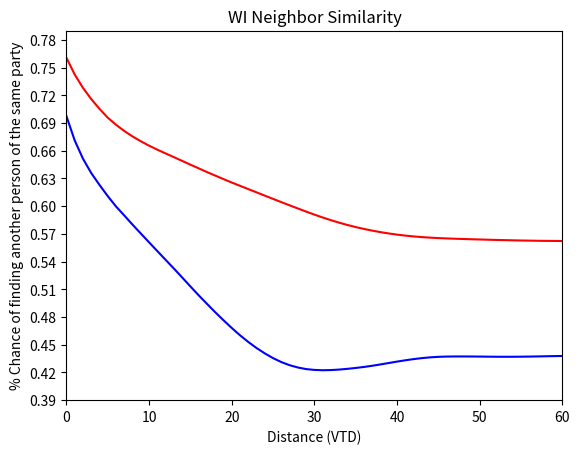

This chart was generated by the following Python code:
"Analyzes how similar neighbors in Wisconsin are to each other"

__author__ = "Jay Patel"

import matplotlib.pyplot as plt
import numpy as np

"Reads in file containing which nodes (VTD) are connected to" \
"each other and organizeres data into a dictionary."

def readEdgesFile(filename):
    d = {}
    f = open(filename)
    for line in f:
        split = line.split()
        node1 = int(split[0])
        node2 = int(split[1])
        if node1 not in d:
            connected = [node2]
            d[node1] = connected
        else:
            d[node1].append(node2)
    return d

"Reads a given voting results file" \
"into a list "

def readVotingFile(filename):
    repVoting = [.558 for i in range(6896)]
    f = open(filename)
    voidCount = 0
    repNum = [176 for i in range(6896)]
    totalNum = [316 for i in range(6896)]
    totalsum = 0
    repTotal = 0
    toweigh = 0
    demTotal = 0
    toweighDem = 0
    for line in f:
        splitline = line.split()
        node = int(splitline[0])
        dem = int(splitline[1])
        rep = float(splitline[2])
        ind = int(splitline[3])
        total = dem + rep + ind
        if total == 0:
            voidCount += 1
            continue
        repPerc = rep/total
        repVoting[node] = repPerc
        repNum[node] = rep
        totalNum[node] = total
        totalsum += total
        repTotal += rep
        demTotal += dem
        toweigh += repPerc * rep
        toweighDem += (1 - repPerc) * dem
    #     demTotal += dem
    popAvg = float(totalsum) / (6895 - voidCount)
    repAvg = repTotal / totalsum
    weighted = toweigh / repTotal
    weightedDem = toweighDem / demTotal
    demAvg = demTotal / totalsum
    print ("Rep. Statewide Avg.: ", repAvg)
    print("Rep. Weighted Avg.: ", weighted)
    print("Dem. Weighted Avg.: ", weightedDem)
    print (demAvg)
    print ("voidCount: ")
    print (voidCount)
    # print (popAvg)
    return (repVoting, repNum, totalNum)

"Neighbor analysis done with only one node"

def makeOneNodePlot(d, repVoting, repNum, precNum):
    # JUST TRY ONE NODE GRAPH FOR NOW
    queue = []
    visited = [False] * 6896
    queue.append(precNum)
    visited[precNum] = True
    dist = 0
    tupsList = []
    nextLevel = []
    while len(queue) != 0:
        node = queue.pop(0)
        # print (node, " ", dist)
        tupsList.append((node,dist))
        if len(queue) == 0:
            dist += 1
            for i in nextLevel:
                queue.append(i)
                nextLevel.remove(i)
            for j in d[node]:
                if visited[j] == False:
                    queue.append(j)
                    visited[j] = True
        else:
            for i in d[node]:
                if visited[i] == False:
                    nextLevel.append(i)
                    visited[i] = True

    distances = [0 for x in range(dist)]
    percentages = [0 for x in range(dist)]
    percentages[0] = repVoting[precNum]
    for i in range(1, dist):
        weightedsum = 0
        repTotal = 0
        for (item, distance) in tupsList:
            if distance == i:
                weightedsum += repVoting[item] * repNum[item]
                repTotal += repNum[item]
        print (weightedsum, repTotal, i)
        perc = weightedsum / repTotal
        percentages[i] = perc
        distances[i] = i
    print (distances)
    print (percentages)
    plt.plot(distances, percentages, color="red")
    plt.xlabel("Distance")
    plt.ylabel("Republican %")
    plt.yticks(np.arange(0, 1.1, .25))
    plt.show()

"Neighbor analysis using rings. Probabilites of finding someone of the same party" \
"that is exactly x precincts away are calculated and graphed"

def makeAveragePlotRings(d, repNum, totalNum):
    numRepsInStateAtLevel = [0 for i in range(200)]
    weightedSumsAtLevel = [0 for i in range(200)]
    numDemsInStateAtLevel = [0 for i in range(200)]
    weightedSumsAtLevelDem = [0 for i in range(200)]
    maxDist = 0 # temp until we get dist
    for k in range(1, 6896):
        queue = []
        visited = [False] * 6896
        queue.append(k)
        visited[k] = True
        dist = 0
        tupsList = []
        nextLevel = []
        while len(queue) != 0:
            node = queue.pop(0)
            # print (node, " ", dist)
            tupsList.append((node, dist))
            if len(queue) == 0:
                dist += 1
                for i in nextLevel:
                    queue.append(i)
                    nextLevel.remove(i)
                if node not in d:
                    continue
                for j in d[node]:
                    if visited[j] == False:
                        queue.append(j)
                        visited[j] = True
            else:
                for n in d[node]:
                    if visited[n] == False:
                        nextLevel.append(n)
                        visited[n] = True

        for i in range(dist):
            reppop = 0
            dempop = 0
            poptotal = 0
            for (item, distance) in tupsList:
                if distance == i:
                    # weightedsum += repVoting[item] * repNum[item]
                    reppop += repNum[item]
                    dempop += totalNum[item] - repNum[item]
                    poptotal += totalNum[item]
            weightedsum = (reppop / poptotal) * repNum[k]
            weightedsumDem = (dempop / poptotal) * (totalNum[k] - repNum[k])
            weightedSumsAtLevel[i] += weightedsum
            weightedSumsAtLevelDem[i] += weightedsumDem
            numRepsInStateAtLevel[i] += repNum[k]
            numDemsInStateAtLevel[i] += totalNum[k] - repNum[k]
            if dist > maxDist:
                maxDist = dist
    # print (numrepsinstateatlevel)
    # print (weightedsumsofstate)

    distances = []
    for f in range(maxDist):
        distances.append(f)
    weightedsumsofstate = weightedSumsAtLevel[:maxDist]
    weightedsumsofstateDem = weightedSumsAtLevelDem[:maxDist]
    for g in range(len(weightedsumsofstate)):
        weightedsumsofstate[g] = weightedsumsofstate[g] / numRepsInStateAtLevel[g]
        weightedsumsofstateDem[g] = weightedsumsofstateDem[g] / numDemsInStateAtLevel[g]
    print(weightedsumsofstate)
    print(weightedsumsofstateDem)
    print(distances)
    plt.plot(distances, weightedsumsofstate, color="red")
    plt.plot(distances, weightedsumsofstateDem, color="blue")
    plt.xlabel("Distance (VTD)")
    plt.ylabel("Chance of finding another person of the same party %")
    plt.title("WI Rings")
    plt.xlim(0, 80)
    plt.ylim(.42, .79)
    plt.yticks(np.arange(.42, .8, .03))
    # plt.yticks(np.arange(0, 1.1, .25))
    plt.show()

"Neighbor analysis using concentric circles. Probabilites of finding someone of the same party" \
"that is withing x precincts away are calculated and graphed"

def makeAveragePlotCircles(d, repNum, totalNum):
    numRepsInStateAtLevel = [0 for i in range(200)]
    numDemsInStateAtLevel = [0 for i in range(200)]
    weightedSumsAtLevel = [0 for i in range(200)]
    weightedSumsAtLevelDem = [0 for i in range(200)]
    maxDist = 0 # temp until we get dist
    for k in range(1, 6896):
        queue = []
        visited = [False] * 6896
        queue.append(k)
        visited[k] = True
        dist = 0
        tupsList = []
        nextLevel = []
        while len(queue) != 0:
            node = queue.pop(0)
            # print (node, " ", dist)
            tupsList.append((node, dist))
            if len(queue) == 0:
                dist += 1
                for i in nextLevel:
                    queue.append(i)
                    nextLevel.remove(i)
                if node not in d:
                    continue
                for j in d[node]:
                    if visited[j] == False:
                        queue.append(j)
                        visited[j] = True
            else:
                for n in d[node]:
                    if visited[n] == False:
                        nextLevel.append(n)
                        visited[n] = True

        madereppopdata = [0 for i in range(dist)]
        madedempopdata = [0 for i in range(dist)]
        madepoptotaldata = [0 for i in range(dist)]
        for i in range(dist):
            reppop = 0
            poptotal = 0
            dempop = 0
            for (item, distance) in tupsList:
                if distance == i:
                    # weightedsum += repVoting[item] * repNum[item]
                    reppop += repNum[item]
                    poptotal += totalNum[item]
                    dempop += totalNum[item] - repNum[item]
            madereppopdata[i] = reppop
            madedempopdata[i] = dempop
            madepoptotaldata[i] = poptotal

            for j in range(i):
                reppop += madereppopdata[j]
                dempop += madedempopdata[j]
                poptotal += madepoptotaldata[j]

            weightedsum = (reppop / poptotal) * repNum[k]
            weightedSumsAtLevel[i] += weightedsum
            numRepsInStateAtLevel[i] += repNum[k]
            weightedsumdem = (dempop / poptotal) * (totalNum[k] - repNum[k])
            weightedSumsAtLevelDem[i] += weightedsumdem
            numDemsInStateAtLevel[i] += totalNum[k] - repNum[k]
            if dist > maxDist:
                maxDist = dist
    # print (numrepsinstateatlevel)
    # print (weightedsumsofstate)

    distances = []
    for f in range(maxDist):
        distances.append(f)
    weightedsumsofstate = weightedSumsAtLevel[:maxDist]
    weightedsumsofstateDem = weightedSumsAtLevelDem[:maxDist]
    for g in range(len(weightedsumsofstate)):
        weightedsumsofstate[g] = weightedsumsofstate[g] / numRepsInStateAtLevel[g]
        weightedsumsofstateDem[g] = weightedsumsofstateDem[g] / numDemsInStateAtLevel[g]
    print(weightedsumsofstate)
    print(weightedsumsofstateDem)
    print(distances)
    plt.plot(distances, weightedsumsofstate, color="red")
    plt.plot(distances, weightedsumsofstateDem, color="blue")
    plt.xlabel("Distance (VTD)")
    plt.ylabel("% Chance of finding another person of the same party")
    plt.title("WI Neighbor Analysis")
    plt.xlim(0, 60)
    plt.ylim(.39, .79)
    plt.yticks(np.arange(.39, .8, .03))
    # plt.yticks(np.arange(0, 1.1, .25))
    plt.show()

"Generates data for a bar graph (made in chartDrawer) that shows the distribution of " \
"vote shares across precincts (how many precincts had a Rep. voting percentage between " \
"a certain bound)"

def precVoteShare1(repNum, totalNum):
    d = {}
    votepercranges = [(0,.05),(.05, .10),(.10,.15),(.15,.20),(.20,.25),(.25,.30),(.30,.35),(.35,.40),(.40,.45),(.45,.50),(.50,.55),(.55,.60),(.60,.65),(.65,.70),(.70,.75),(.75,.80),(.80,.85),(.85,.90),(.9,.95),(.95,1)]
    for pair in votepercranges:
        d[pair] = 0
    for i in range(1, 6896):
        if totalNum == 0:
            continue
        repperc = repNum[i] / totalNum[i]
        for (x,y) in votepercranges:
            if repperc >= x and repperc < y:
                d[(x,y)] += 1
    tupList = d.items()
    newList = [[t[1],t[0]] for t in tupList]
    newList = [[t[0], t[1][1]] for t in newList]
    for i in range(len(newList)):
        newList[i][0] = newList[i][0] / 6895
    return newList

"Same goal as precVoteShare1, but does so with a traditional histogram"

def precVoteShare2(repNum, totalNum):
    data = []
    for i in range(1, 6896):
        if totalNum == 0:
            continue
        repperc = repNum[i] / totalNum[i]
        data.append(repperc)
    return data

if __name__ == '__main__':
    # d = readEdgesFile("../data/WardsBORDER_LENGTHS.txt")
    # (repVoting, repNum, totalNum) = readVotingFile("../data/WardsVOTESWSA14.txt")
    # makeAveragePlotCircles(d, repNum, totalNum)

    "After initially generating the results, they were stored here so that it was" \
    "convenient to adjust the charts without having to regenerate the data"

    distances = [0, 1, 2, 3, 4, 5, 6, 7, 8, 9, 10, 11, 12, 13, 14, 15, 16, 17, 18, 19, 20, 21, 22, 23, 24, 25, 26, 27, 28, 29, 30, 31, 32, 33, 34, 35, 36, 37, 38, 39, 40, 41, 42, 43, 44, 45, 46, 47, 48, 49, 50, 51, 52, 53, 54, 55, 56, 57, 58, 59, 60, 61, 62, 63, 64, 65, 66, 67, 68, 69, 70, 71, 72, 73, 74, 75, 76, 77, 78, 79, 80, 81, 82, 83, 84, 85, 86, 87, 88, 89, 90, 91, 92, 93, 94, 95, 96, 97, 98, 99, 100, 101, 102, 103]
    distances2 = [0, 1, 2, 3, 4, 5, 6, 7, 8, 9, 10, 11, 12, 13, 14, 15, 16, 17, 18, 19, 20, 21, 22, 23, 24, 25, 26, 27, 28, 29, 30, 31, 32, 33, 34, 35, 36, 37, 38, 39, 40, 41, 42, 43, 44, 45, 46, 47, 48, 49, 50, 51, 52, 53, 54, 55, 56, 57, 58, 59, 60, 61, 62, 63, 64, 65, 66, 67, 68, 69, 70, 71, 72, 73, 74, 75, 76, 77, 78, 79, 80, 81, 82, 83, 84, 85, 86, 87, 88, 89, 90, 91, 92, 93, 94, 95, 96, 97, 98, 99, 100, 101, 102, 103]
    weightedsumsofstate = [0.760664860598341, 0.7424900827551991, 0.7280481571118663, 0.715886509241524, 0.7052922698031655, 0.6957454808609799, 0.6880800298480715, 0.6813098715083772, 0.6754104752233359, 0.6702106199405687, 0.6654335640535158, 0.6610921919536763, 0.6570190289816917, 0.6530127943175285, 0.6489413666336261, 0.644848238777429, 0.6409016586536044, 0.6368749053699605, 0.633053879301205, 0.6292403943936589, 0.6255392660990212, 0.6219775226242371, 0.61843562929464, 0.614896937212132, 0.611334169530293, 0.6078320356011735, 0.6043221690827267, 0.6008663649836454, 0.597453724517937, 0.5940693406783548, 0.5907964384558493, 0.5876969198157778, 0.5847803037472139, 0.5820609583380735, 0.5795784605528459, 0.5773237116924494, 0.5752928614614469, 0.5734728178921081, 0.5718430950091768, 0.5704024369345594, 0.5691396312366901, 0.5680828664034785, 0.5671973663959562, 0.5664691339545761, 0.5658974690844789, 0.5653990651770948, 0.5650284270872494, 0.5647041203860166, 0.5644238843228729, 0.5641546745249821, 0.5638937872022686, 0.5636371511907013, 0.5634046185614909, 0.5631983224956945, 0.562996066581396, 0.5627912520806398, 0.5626377995707047, 0.5624947635963294, 0.5623777368254012, 0.5623026727216084, 0.5622345130135183, 0.5622039378177733, 0.5621856994273221, 0.562176117505139, 0.5621927059917428, 0.5621970918784371, 0.5622108910621751, 0.5622145526352078, 0.5621932690012573, 0.5621828091918236, 0.5621356158671086, 0.5620452910687649, 0.561938748919459, 0.5617911134378035, 0.5616331076960932, 0.5615046897530104, 0.5612734838770687, 0.561080104016981, 0.560834708941138, 0.5605397858819114, 0.5602894780365626, 0.5600024898743733, 0.5597107068182624, 0.5594757212985644, 0.5592758111194852, 0.5590990582823728, 0.5589495591311686, 0.5588377094053876, 0.558751078400071, 0.5586678310164365, 0.558593544768364, 0.5585401039354785, 0.5584946614444412, 0.5584760577168129, 0.5584677930716808, 0.5584671515341127, 0.5584608409149574, 0.5585523648887469, 0.5585027335182371, 0.5584361108882245, 0.5585660095051668, 0.5583766220061536, 0.5583635566994937, 0.5583556153412772]
    weightedsumsofstate2 = [0.6974564592046272, 0.6711849140991264, 0.651391755308718, 0.6358267707343306, 0.6229901405742119, 0.6108543388567815, 0.5996348209893119, 0.5898938874922088, 0.5799477165934465, 0.5703478010254969, 0.5608388335649195, 0.5513090367382752, 0.5418849225429035, 0.5324555275497691, 0.5228121376976091, 0.5130775834553727, 0.5034720124087857, 0.4942844197447464, 0.48518657748057425, 0.4765078403667931, 0.4681252316882907, 0.4602283606223335, 0.45300377008550524, 0.44641138530900804, 0.4406245041809128, 0.4354826919052095, 0.43123038883568876, 0.4278323159821675, 0.4253520467169884, 0.4236316027996028, 0.4227383524943802, 0.42239277296880867, 0.42258271755421883, 0.42309995180894316, 0.42390710944013504, 0.4248587263468702, 0.42595793141989424, 0.42722599414483386, 0.4286760837287352, 0.430202824570091, 0.4317413291649465, 0.4331476919398746, 0.43442367387059305, 0.43550038181577333, 0.4363274982512523, 0.43689504076930963, 0.43718433740309437, 0.4372954884795209, 0.4373017976640312, 0.43726446608692426, 0.437176138454048, 0.43707214472422234, 0.4369820160914631, 0.43695547947822155, 0.43696710280834483, 0.43705411137498884, 0.43716788673760987, 0.43733545109904004, 0.43751022155680275, 0.4376771535440653, 0.4378408721779801, 0.4379803928286917, 0.43809718557246446, 0.4381835658343622, 0.4382384990756208, 0.43823769766921866, 0.4381795999437197, 0.4381166845650647, 0.4379997966491483, 0.4378523890824725, 0.4377435391216613, 0.43760449982953115, 0.437471579018293, 0.43748909479300263, 0.4375595758308259, 0.4376402738684622, 0.43782184121005346, 0.43805367091360875, 0.43836858814817964, 0.4386775300806043, 0.4390166194065189, 0.43939073397070333, 0.4397356244884322, 0.44004449075231006, 0.44033579097069225, 0.440548989917716, 0.4407647451772377, 0.4409546776461092, 0.4411081675419304, 0.4412441904541708, 0.44132285979667146, 0.4413877596666072, 0.4414673292669249, 0.4415067143384196, 0.441552382127866, 0.44154904556999036, 0.441567841277414, 0.44154999099754383, 0.4415677111580944, 0.441603900602321, 0.44150719063318594, 0.44163528177060973, 0.4416364433005063, 0.44164438465872285]
    plt.plot(distances, weightedsumsofstate, color="red")
    plt.plot(distances2, weightedsumsofstate2, color="blue")
    plt.xlabel("Distance (VTD)")
    plt.ylabel("% Chance of finding another person of the same party")
    plt.title("WI Neighbor Similarity")
    plt.xlim(0, 60)
    plt.ylim(.39, .79)
    plt.yticks(np.arange(.39, .8, .03))
    plt.show()
